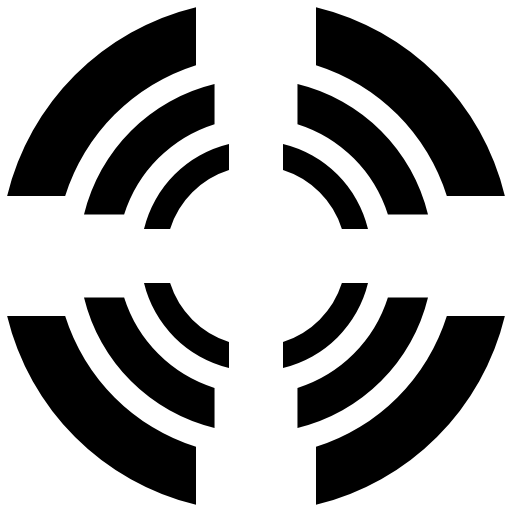
t = 0.00 s
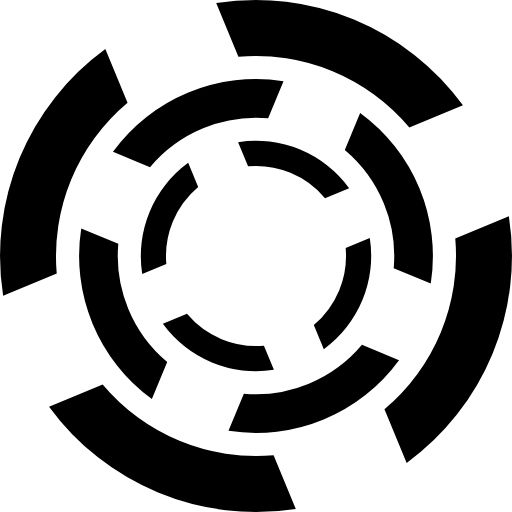
t = 0.35 s
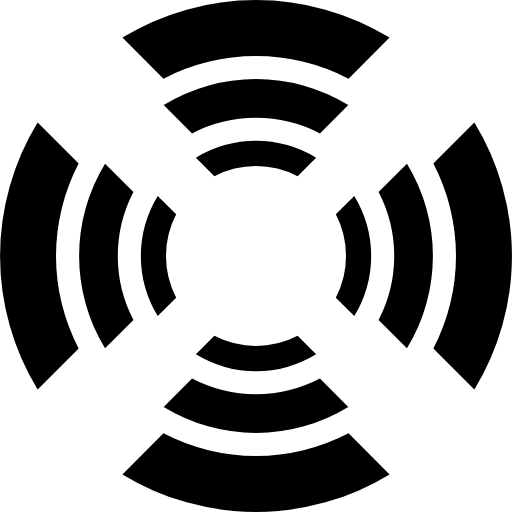
t = 0.70 s
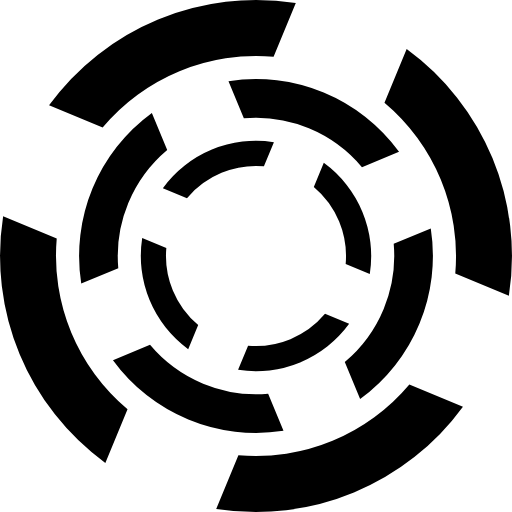
t = 1.05 s

The animated SVG that drew these frames (rendered in a browser with its animation timeline set to each time). Animation: 3 SMIL elements (animateTransform=3); one cycle of 1.40 s, repeats indefinitely.

<?xml version="1.0" encoding="UTF-8" standalone="no"?><svg xmlns:svg="http://www.w3.org/2000/svg" xmlns="http://www.w3.org/2000/svg" xmlns:xlink="http://www.w3.org/1999/xlink" version="1.0" width="128px" height="128px" viewBox="0 0 128 128" xml:space="preserve"><path fill="#000000" fill-opacity="1" d="M111.708,49A50.116,50.116,0,0,0,79,16.292V1.785A64.076,64.076,0,0,1,126.215,49H111.708ZM49,16.292A50.114,50.114,0,0,0,16.292,49H1.785A64.075,64.075,0,0,1,49,1.785V16.292ZM16.292,79A50.116,50.116,0,0,0,49,111.708v14.507A64.076,64.076,0,0,1,1.785,79H16.292ZM79,111.708A50.118,50.118,0,0,0,111.708,79h14.507A64.078,64.078,0,0,1,79,126.215V111.708Z"><animateTransform attributeName="transform" type="rotate" from="0 64 64" to="-90 64 64" dur="1400ms" repeatCount="indefinite"></animateTransform></path>
  <path fill="#000000" fill-opacity="1" d="M96.971,53.633a34.634,34.634,0,0,0-22.6-22.6V21A44.283,44.283,0,0,1,107,53.633H96.971Zm-43.338-22.6a34.634,34.634,0,0,0-22.6,22.6H21A44.283,44.283,0,0,1,53.633,21V31.029Zm-22.6,43.338a34.634,34.634,0,0,0,22.6,22.6V107A44.283,44.283,0,0,1,21,74.367H31.029Zm43.338,22.6a34.634,34.634,0,0,0,22.6-22.6H107A44.283,44.283,0,0,1,74.367,107V96.971Z"><animateTransform attributeName="transform" type="rotate" from="0 64 64" to="90 64 64" dur="1400ms" repeatCount="indefinite"></animateTransform></path>
  <path fill="#000000" fill-opacity="1" d="M85.47,57.25A22.552,22.552,0,0,0,70.75,42.53V36A28.836,28.836,0,0,1,92,57.25H85.47ZM57.25,42.53A22.552,22.552,0,0,0,42.53,57.25H36A28.836,28.836,0,0,1,57.25,36V42.53ZM42.53,70.75A22.552,22.552,0,0,0,57.25,85.47V92A28.836,28.836,0,0,1,36,70.75H42.53ZM70.75,85.47A22.552,22.552,0,0,0,85.47,70.75H92A28.836,28.836,0,0,1,70.75,92V85.47Z"><animateTransform attributeName="transform" type="rotate" from="0 64 64" to="-90 64 64" dur="1400ms" repeatCount="indefinite"></animateTransform></path></svg>